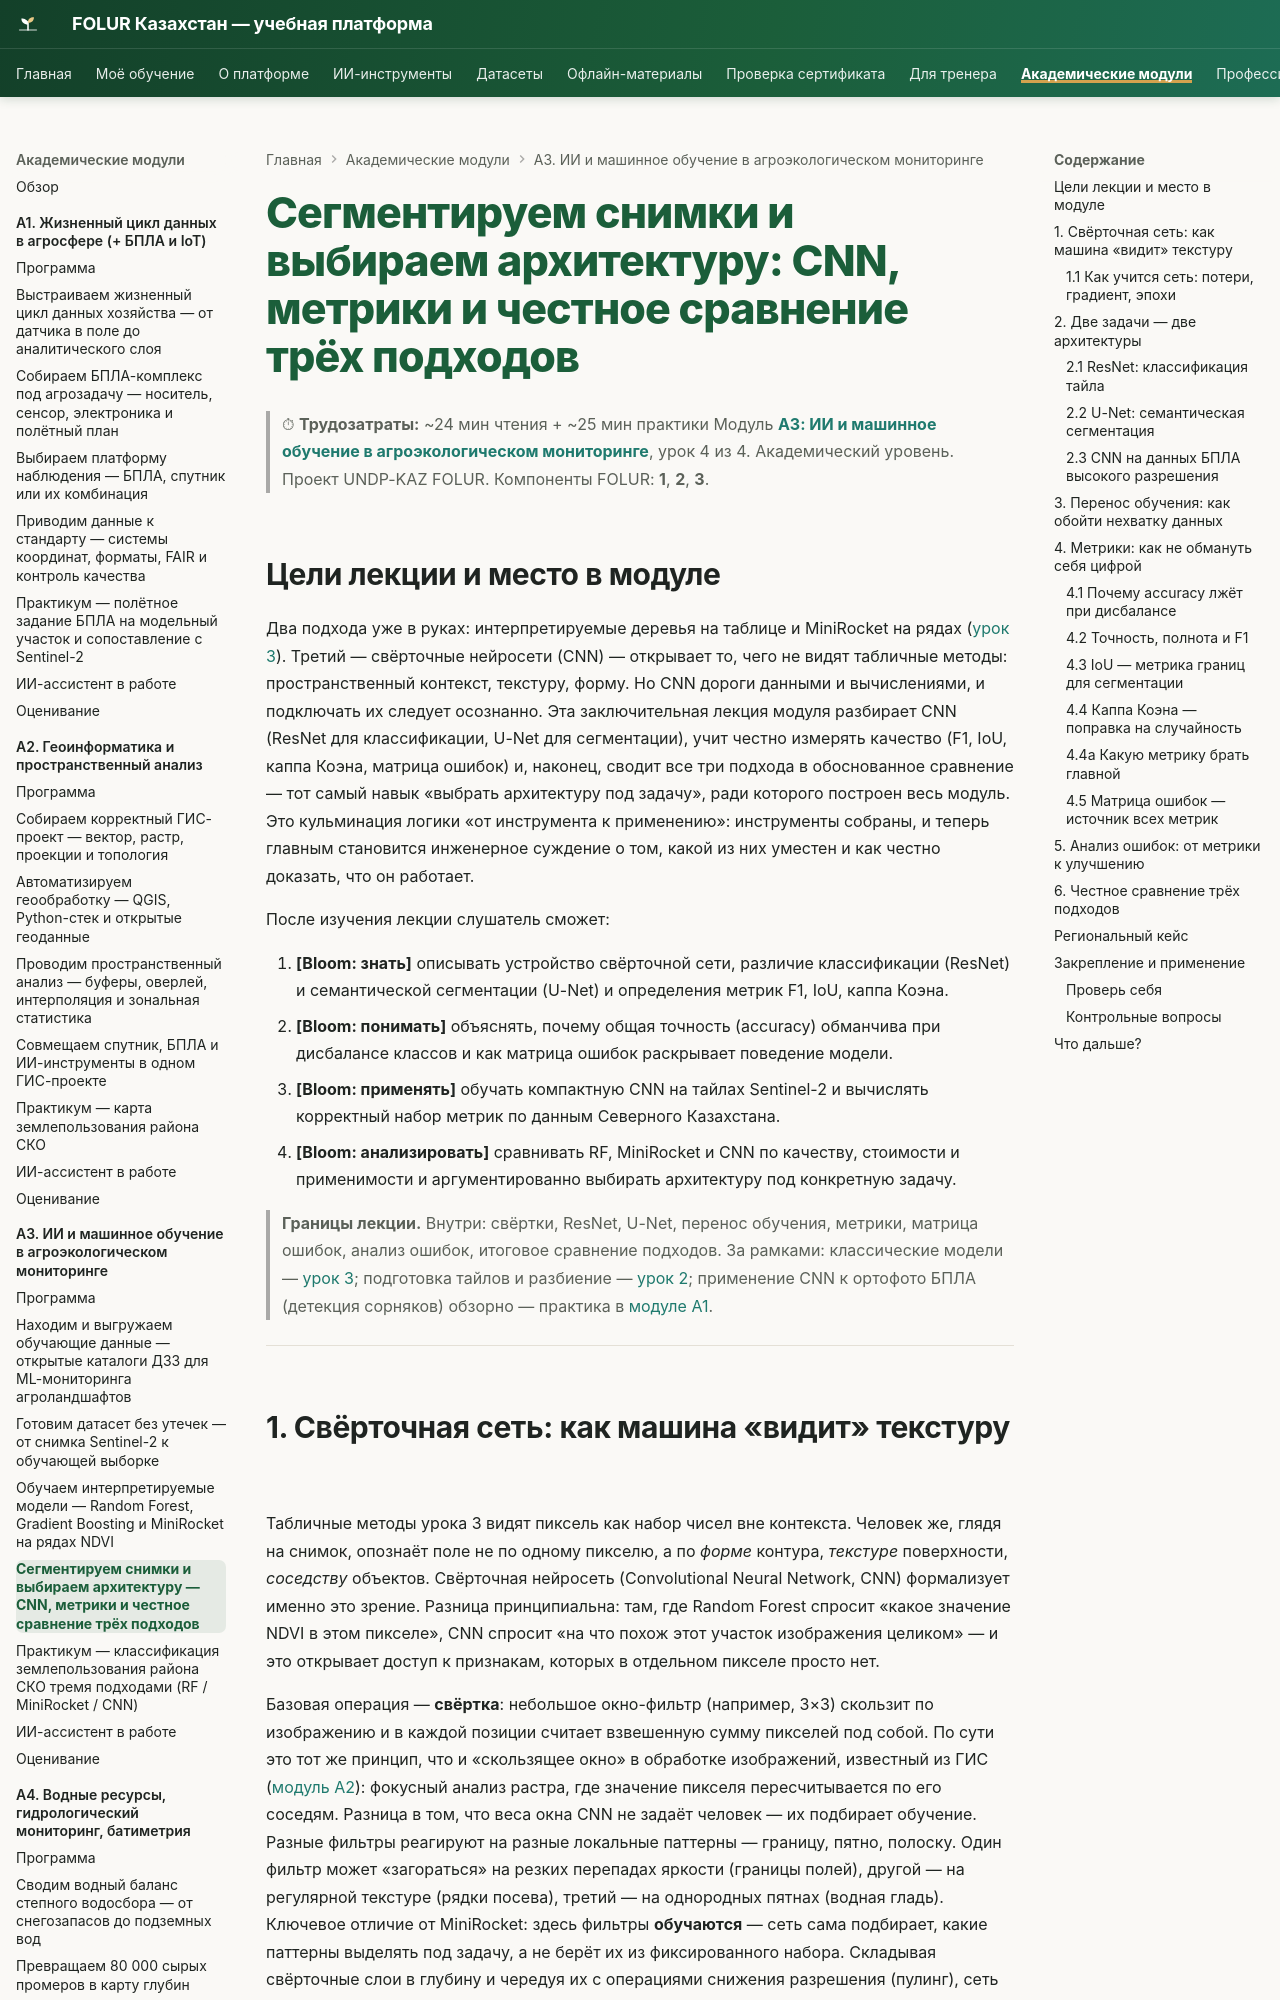

repository: vel5id/undp-kaz-folur · page: modules/a3/lectures/04-cnn-and-architecture-choice/index.html · generator: mkdocs

# Сегментируем снимки и выбираем архитектуру: CNN, метрики и честное сравнение трёх подходов

> ⏱ **Трудозатраты:** ~24 мин чтения + ~25 мин практики
> Модуль **[А3: ИИ и машинное обучение в агроэкологическом мониторинге](../index.md)**, урок 4 из 4.
> Академический уровень. Проект UNDP-KAZ FOLUR. Компоненты FOLUR: **1**, **2**, **3**.

## Цели лекции и место в модуле

Два подхода уже в руках: интерпретируемые деревья на таблице и MiniRocket на рядах ([урок 3](03-classic-models-timeseries.md)). Третий — свёрточные нейросети (CNN) — открывает то, чего не видят табличные методы: пространственный контекст, текстуру, форму. Но CNN дороги данными и вычислениями, и подключать их следует осознанно. Эта заключительная лекция модуля разбирает CNN (ResNet для классификации, U-Net для сегментации), учит честно измерять качество (F1, IoU, каппа Коэна, матрица ошибок) и, наконец, сводит все три подхода в обоснованное сравнение — тот самый навык «выбрать архитектуру под задачу», ради которого построен весь модуль. Это кульминация логики «от инструмента к применению»: инструменты собраны, и теперь главным становится инженерное суждение о том, какой из них уместен и как честно доказать, что он работает.

После изучения лекции слушатель сможет:

1. **[Bloom: знать]** описывать устройство свёрточной сети, различие классификации (ResNet) и семантической сегментации (U-Net) и определения метрик F1, IoU, каппа Коэна.
2. **[Bloom: понимать]** объяснять, почему общая точность (accuracy) обманчива при дисбалансе классов и как матрица ошибок раскрывает поведение модели.
3. **[Bloom: применять]** обучать компактную CNN на тайлах Sentinel-2 и вычислять корректный набор метрик по данным Северного Казахстана.
4. **[Bloom: анализировать]** сравнивать RF, MiniRocket и CNN по качеству, стоимости и применимости и аргументированно выбирать архитектуру под конкретную задачу.

> **Границы лекции.** Внутри: свёртки, ResNet, U-Net, перенос обучения, метрики, матрица ошибок, анализ ошибок, итоговое сравнение подходов. За рамками: классические модели — [урок 3](03-classic-models-timeseries.md); подготовка тайлов и разбиение — [урок 2](02-dataset-preparation.md); применение CNN к ортофото БПЛА (детекция сорняков) обзорно — практика в [модуле А1](../../a1/index.md).

---
